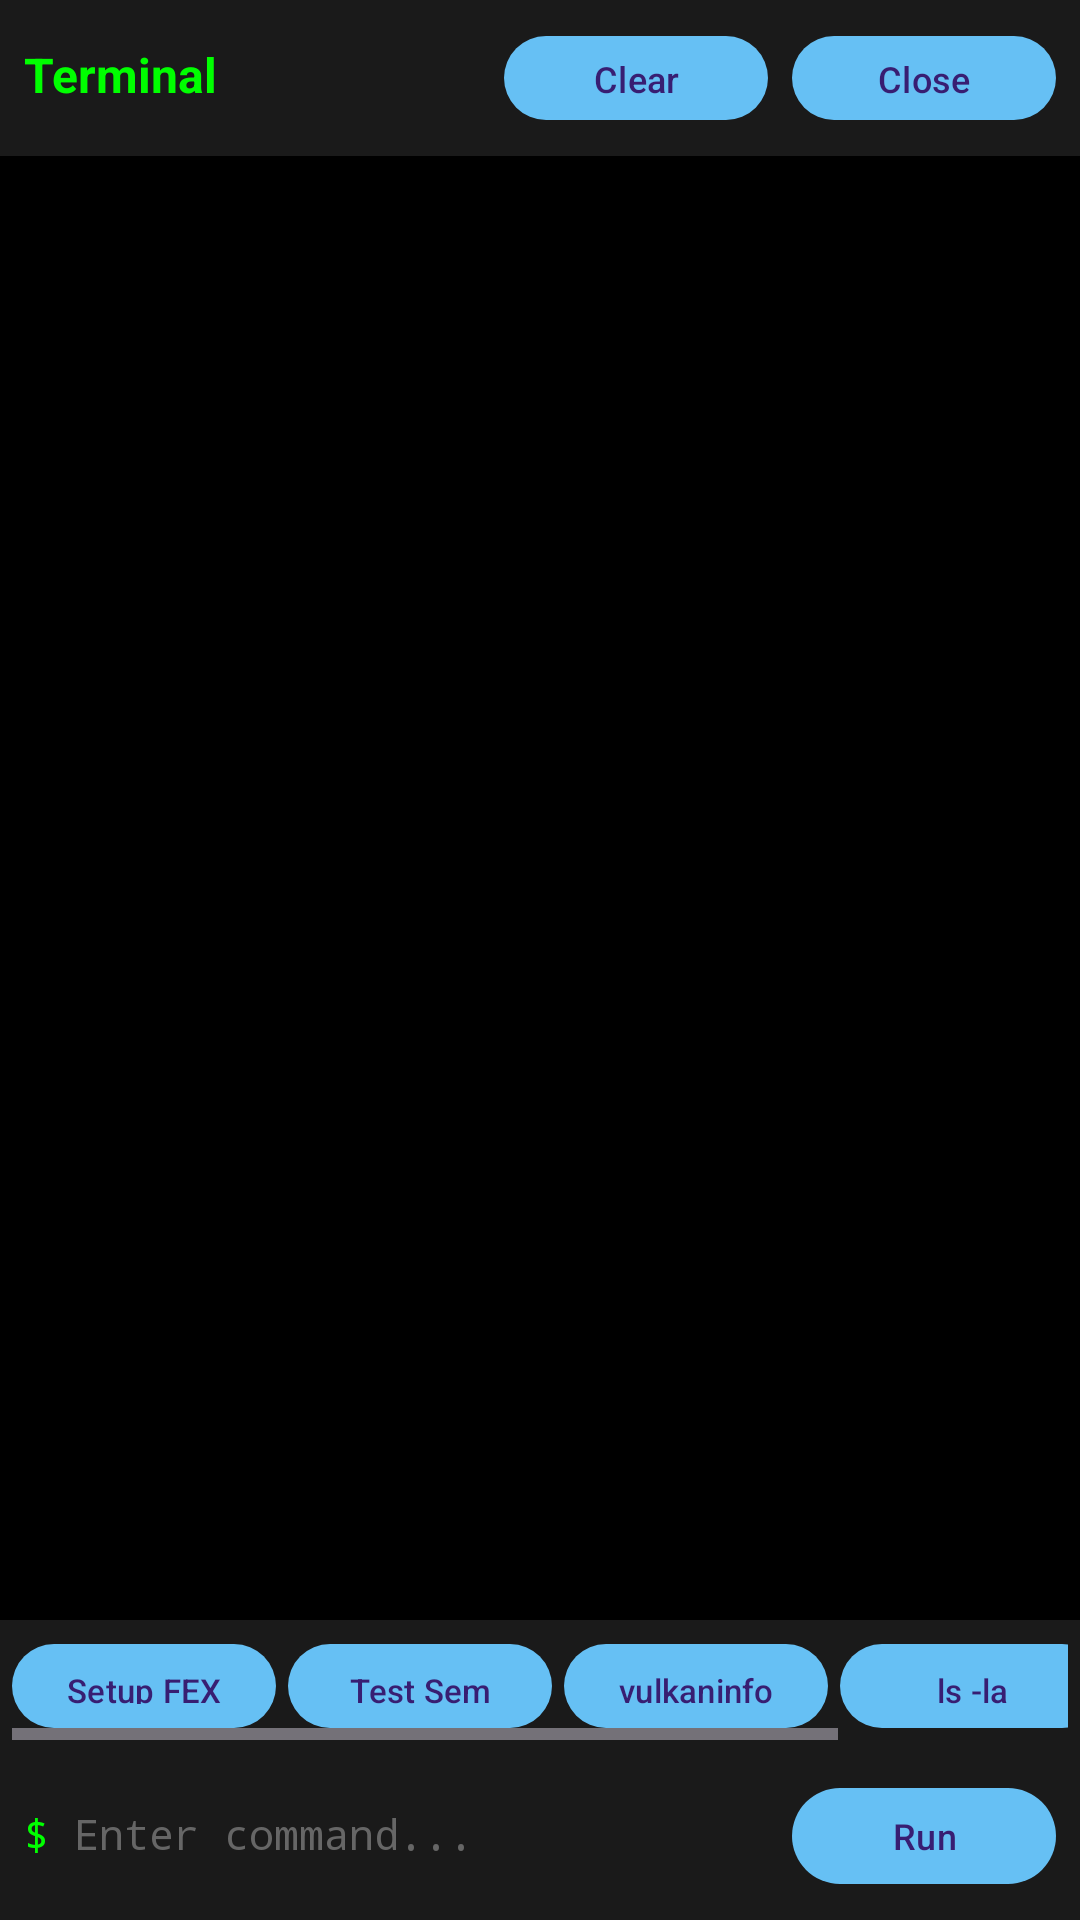

Android layout source for this screen:
<!-- AndroidManifest.xml: application theme Theme.SteamLauncher -->
<!-- res/layout/activity_terminal.xml -->
<?xml version="1.0" encoding="utf-8"?>
<LinearLayout
    xmlns:android="http://schemas.android.com/apk/res/android"
    android:layout_width="match_parent"
    android:layout_height="match_parent"
    android:orientation="vertical"
    android:background="#FF000000">

    
    <LinearLayout
        android:layout_width="match_parent"
        android:layout_height="wrap_content"
        android:orientation="horizontal"
        android:padding="8dp"
        android:background="#FF1A1A1A">

        <TextView
            android:layout_width="0dp"
            android:layout_weight="1"
            android:layout_height="wrap_content"
            android:text="Terminal"
            android:textColor="#FF00FF00"
            android:textSize="16sp"
            android:textStyle="bold" />

        <Button
            android:id="@+id/btnClear"
            android:layout_width="wrap_content"
            android:layout_height="36dp"
            android:text="Clear"
            android:textSize="12sp" />

        <Button
            android:id="@+id/btnClose"
            android:layout_width="wrap_content"
            android:layout_height="36dp"
            android:text="Close"
            android:textSize="12sp"
            android:layout_marginStart="8dp" />

    </LinearLayout>

    
    <ScrollView
        android:id="@+id/scrollView"
        android:layout_width="match_parent"
        android:layout_height="0dp"
        android:layout_weight="1"
        android:fillViewport="true">

        <TextView
            android:id="@+id/tvOutput"
            android:layout_width="match_parent"
            android:layout_height="wrap_content"
            android:padding="8dp"
            android:textColor="#FF00FF00"
            android:textSize="12sp"
            android:fontFamily="monospace"
            android:textIsSelectable="true"
            android:background="#FF000000" />

    </ScrollView>

    
    <HorizontalScrollView
        android:layout_width="match_parent"
        android:layout_height="wrap_content"
        android:background="#FF1A1A1A"
        android:padding="4dp">

        <LinearLayout
            android:layout_width="wrap_content"
            android:layout_height="wrap_content"
            android:orientation="horizontal">

            <Button
                android:id="@+id/btnSetupFex"
                android:layout_width="wrap_content"
                android:layout_height="36dp"
                android:text="Setup FEX"
                android:textSize="11sp"
                android:padding="8dp" />

            <Button
                android:id="@+id/btnTestSem"
                android:layout_width="wrap_content"
                android:layout_height="36dp"
                android:text="Test Sem"
                android:textSize="11sp"
                android:padding="8dp"
                android:layout_marginStart="4dp" />

            <Button
                android:id="@+id/btnVulkanInfo"
                android:layout_width="wrap_content"
                android:layout_height="36dp"
                android:text="vulkaninfo"
                android:textSize="11sp"
                android:padding="8dp"
                android:layout_marginStart="4dp" />

            <Button
                android:id="@+id/btnLs"
                android:layout_width="wrap_content"
                android:layout_height="36dp"
                android:text="ls -la"
                android:textSize="11sp"
                android:padding="8dp"
                android:layout_marginStart="4dp" />

            <Button
                android:id="@+id/btnPwd"
                android:layout_width="wrap_content"
                android:layout_height="36dp"
                android:text="pwd"
                android:textSize="11sp"
                android:padding="8dp"
                android:layout_marginStart="4dp" />

        </LinearLayout>

    </HorizontalScrollView>

    
    <LinearLayout
        android:layout_width="match_parent"
        android:layout_height="wrap_content"
        android:orientation="horizontal"
        android:padding="8dp"
        android:background="#FF1A1A1A">

        <TextView
            android:layout_width="wrap_content"
            android:layout_height="wrap_content"
            android:text="$ "
            android:textColor="#FF00FF00"
            android:textSize="14sp"
            android:fontFamily="monospace" />

        <EditText
            android:id="@+id/etCommand"
            android:layout_width="0dp"
            android:layout_weight="1"
            android:layout_height="wrap_content"
            android:textColor="#FFFFFFFF"
            android:textColorHint="#FF666666"
            android:hint="Enter command..."
            android:textSize="14sp"
            android:fontFamily="monospace"
            android:background="@android:color/transparent"
            android:inputType="text"
            android:imeOptions="actionSend"
            android:singleLine="true" />

        <Button
            android:id="@+id/btnSend"
            android:layout_width="wrap_content"
            android:layout_height="40dp"
            android:text="Run"
            android:textSize="12sp" />

    </LinearLayout>

</LinearLayout>
<!-- resources referenced by this layout -->
<resources>
  <style name="Theme.SteamLauncher" parent="Theme.Material3.Dark.NoActionBar">
          <item name="colorPrimary">@color/steam_accent</item>
          <item name="colorPrimaryDark">@color/steam_blue</item>
          <item name="colorAccent">@color/steam_accent</item>
          <item name="android:windowBackground">@color/background_dark</item>
          <item name="android:statusBarColor">@color/background_dark</item>
          <item name="android:navigationBarColor">@color/background_dark</item>
      </style>
  <color name="steam_accent">#66c0f4</color>
  <color name="steam_blue">#1b2838</color>
  <color name="background_dark">#1a1a2e</color>
</resources>
